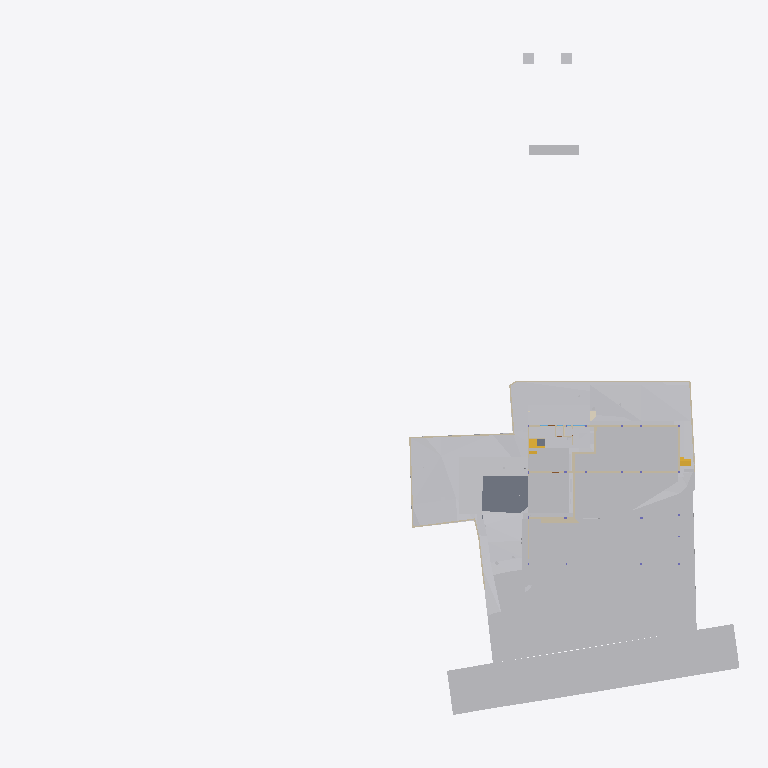
Plan cut of the same IFC building model at storey 'GF' (level -2.65 m, cut at -1.25 m), seen from above with north up, elements coloured by IFC class (only those large enough to see are counted): 25 other elements (light grey), 24 walls (beige), 2 slabs (grey), 2 stair flights (yellow), 1 covering (cream). Cut surfaces are drawn darker.
Extent 96.7 m × 90.0 m × 165.1 m (x, y, z). Storeys (12): Footing at -3.50 m; Site at -2.70 m; GF at -2.65 m; FF Lvl at 0.00 m; Plumbing at 0.00 m; Electrical at 0.00 m; Areacalc at 0.00 m; FF at 0.45 m; FF Lintel at 3.15 m; schedule at 3.50 m; SF at 3.65 m; Terrace at 5.00 m. Elements (693): 122 IfcBeam, 78 IfcWall, 67 IfcCovering, 56 IfcSlab, 50 IfcPipeSegment, 41 IfcColumn, 40 IfcDoor, 37 IfcWindow, 31 IfcEarthworksCut, 30 IfcFurniture, 24 IfcGeographicElement, 16 IfcFooting.

HEADER;
FILE_DESCRIPTION(('ViewDefinition [CoordinationView]'),'2;1');
FILE_NAME('Manilal.ifc','2025-08-06T17:14:37+05:30',(),(),'IfcOpenShell 0.8.3-post1','Bonsai 0.8.3-post1','');
FILE_SCHEMA(('IFC4X3'));
ENDSEC;
DATA;
#1480=IFCPROJECT('2TuuvCHJz54PsFPcraEbH$',$,'My Project',$,$,$,$,(#3,#128),#1481);
#3305=IFCSITE('0lpfVeOW52QfroqLYyHNY2',$,'My Site',$,$,#26,$,$,$,$,$,$,$,$);
#3313=IFCBUILDING('0MzaWOaS178x5FMqOflU3C',$,'My Building',$,$,#25,$,$,$,$,$,$);
#2081=IFCBUILDINGSTOREY('09kFoqoxrCvB1_fcEsMZsQ',$,'FF',$,$,#217,$,$,$,$);
#2986=IFCBUILDINGSTOREY('0zoFHJ9PnFW80M$mIVDQW3',$,'GF',$,$,#559675,$,$,$,$);
#17145=IFCBUILDINGSTOREY('0MckaoTknA3edZMUNhTyAK',$,'SF',$,$,#17254,$,$,$,$);
#20035=IFCBUILDINGSTOREY('3LpnsPikv4mRTBpfC3WQtx',$,'FF Lvl',$,$,#20051,$,$,$,$);
#23582=IFCBUILDINGSTOREY('0DtUgpQ1b6nBmkLmvc_ehu',$,'FF Lintel',$,$,#23767,$,$,$,$);
#459032=IFCBUILDINGSTOREY('2nxT8wHGnDX9t8LjuK$yoz',$,'Footing',$,$,#459177,$,$,$,$);
#482732=IFCBUILDINGSTOREY('0qJiDzySr4lhgisX7t8beM',$,'Site',$,$,#482753,$,$,$,$);
#485569=IFCBUILDINGSTOREY('33UZQ2TSvAg8IY4x5QCp2i',$,'schedule',$,$,#490135,$,$,$,$);
#507278=IFCBUILDINGSTOREY('0fi$VcvNr0Zu6wnPuK6jDB',$,'Plumbing',$,$,#507299,$,$,$,$);
#531643=IFCBUILDINGSTOREY('2JRfeNnUP7R92jcKtKmwj5',$,'Electrical',$,$,#531659,$,$,$,$);
#552261=IFCBUILDINGSTOREY('3JrIAq4xL0avIQ8pEnV5X6',$,'Areacalc',$,$,#552277,$,$,$,$);
#564852=IFCBUILDINGSTOREY('2oUibsQsXAPxeAaTU5dGGW',$,'Terrace',$,$,#564873,$,$,$,$);
#550097=IFCGEOGRAPHICELEMENT('3hzKcHmG15MBT$Lf89GHXN',$,'PureSite',$,$,#560045,#550264,$,.TERRAIN.);
#506523=IFCGEOGRAPHICELEMENT('20M0x6_hv1D8u5ftoKpVy3',$,'Road',$,$,#536372,#506537,$,.TERRAIN.);
#562401=IFCEARTHWORKSFILL('1xT4$PaqnDAhGXmfddmx$8',$,'Cube',$,$,#563463,#562430,$,.SLOPEFILL.);
#562378=IFCEARTHWORKSFILL('263qwxfur0Rg9ySw9RIZCG',$,'Cube',$,$,#563458,#562400,$,.SLOPEFILL.);
#557388=IFCEARTHWORKSCUT('2Q_BpVgoH5UP4ov3lAq_Nd',$,'Cut',$,$,#557373,#557387,$,.BASE_EXCAVATION.);
#562352=IFCEARTHWORKSFILL('3O_GobqT1E4v3eEFWom1zq',$,'Cube',$,$,#564334,#562377,$,.SLOPEFILL.);
#557336=IFCEARTHWORKSCUT('3NfQzW2p90kemh8IGcUxhf',$,'roader',$,$,#557183,#557335,$,.PAVEMENTMILLING.);
#557170=IFCEARTHWORKSCUT('1orBtrQ6r9QBXstUuMTyak',$,'Cut',$,$,#557157,#557169,$,.BASE_EXCAVATION.);
#557360=IFCEARTHWORKSCUT('2x49TXK193K9MJc3CK9x_n',$,'Cut',$,$,#557348,#557359,$,.BASE_EXCAVATION.);
#557636=IFCEARTHWORKSCUT('0lv4XU7zX8PPDYPdO7aOdg',$,'Cut',$,$,#557624,#557635,$,.BASE_EXCAVATION.);
#29381=IFCSLAB('30Y2A3Waj1_g7GRY9nwvu4',$,'Slab',$,$,#552081,#29392,$,$);
#557121=IFCGEOGRAPHICELEMENT('1mqx3WFMb0_xZzgY5_pKpf',$,'Site',$,$,#558011,#557120,$,.TERRAIN.);
#557611=IFCEARTHWORKSCUT('3NGXkKzmP9mwmT7XBm4eTA',$,'Cut',$,$,#557599,#557610,$,.BASE_EXCAVATION.);
#557415=IFCEARTHWORKSCUT('01J8VwQ8f08gmXDrlhIlzq',$,'Cut',$,$,#557401,#557414,$,.BASE_EXCAVATION.);
#557536=IFCEARTHWORKSCUT('3P_ZVV06j60u6$ptV0zgAt',$,'Cut',$,$,#557524,#557535,$,.BASE_EXCAVATION.);
#19398=IFCVEHICLE('0rzGDxo0H1CRYsT$ARQpVS',$,'Vehicle',$,$,#559680,#19411,$,$);
#93186=IFCVEHICLE('09kCGSf$LDBwv0agp2PRhM',$,'Vehicle',$,$,#559685,#93199,$,$);
#557561=IFCEARTHWORKSCUT('3XBGdyU2D9MeN3q92cqay6',$,'Cut',$,$,#557549,#557560,$,.BASE_EXCAVATION.);
#557993=IFCEARTHWORKSCUT('3BmSG7kdb5efpA6FN0Vb4n',$,'Cut',$,$,#557981,#557992,$,.BASE_EXCAVATION.);
#229124=IFCWALL('3MfSYaOiTA4AjSKpPvRhyi',$,'Wall',$,$,#395482,#229135,$,$);
#557586=IFCEARTHWORKSCUT('1t$VJ4$o90evgf8hngEw3O',$,'Cut',$,$,#557574,#557585,$,.BASE_EXCAVATION.);
#473463=IFCWALL('1GppCG6LrDywOQqWlDzPYg',$,'Wall',$,$,#501941,#473474,$,$);
#28186=IFCWALL('2UlyJbGOL47vem9W3W5T7b',$,'Wall',$,$,#214889,#28197,$,$);
#557144=IFCEARTHWORKSCUT('3qSRQGu4LBQwY_0nsq1Dm5',$,'Cut',$,$,#557133,#557143,$,.BASE_EXCAVATION.);
#557660=IFCEARTHWORKSCUT('2v1khSIBb6kei0EyPD83zy',$,'Cut',$,$,#557649,#557659,$,.BASE_EXCAVATION.);
#214630=IFCWALL('1v3BeDslv3W8LfR3WiqTEd',$,'Wall',$,$,#214830,#214641,$,$);
#395961=IFCWALL('2oTy5UOG136OtM3IP_qiPs',$,'Wall',$,$,#396036,#395972,$,$);
#563932=IFCWALL('1nZl9Had17LxZysm$__xHG',$,'Wall',$,$,#564007,#563956,$,$);
#51049=IFCSTAIRFLIGHT('0QDG9AXQX0PgjOZTZBSSJQ',$,'StairFlight',$,$,#559710,#51062,$,12,11,0.183333337306976,0.150000005960464,.STRAIGHT.);
#562532=IFCWALL('0msRIByXvC$he7rVGCBgK$',$,'Wall',$,$,#562594,#562556,$,$);
#14810=IFCWALL('1YbjuILpv4AxLe7Ucp54z8',$,'Wall',$,$,#501924,#14821,$,$);
#472189=IFCWALL('04IL2Uoxz3QwDoYYrUEYCu',$,'Wall',$,$,#558835,#472200,$,$);
#469076=IFCSTAIRFLIGHT('3akbHycZ93yR_8u_wyKIcq',$,'StairFlight',$,$,#563468,#469166,$,10,9,0.175,0.300000011920929,.STRAIGHT.);
#14894=IFCWALL('3LM7Pm6Iv8$Bf3kD16vEYX',$,'Wall',$,$,#501868,#14905,$,$);
#557968=IFCEARTHWORKSCUT('08D7EzEO5EDf77PNZj4fIk',$,'Cut',$,$,#557951,#557967,$,.BASE_EXCAVATION.);
#27353=IFCWALL('2Y2Bm57Cb8Exxz7st0aRUc',$,'Wall',$,$,#214921,#27364,$,$);
#170412=IFCWALL('02QSUeXF96zws6rSEwOtxB',$,'Wall',$,$,#471821,#170423,$,$);
#171459=IFCFURNITURE('2eCSdMrzH5F8FKRq_Kat7X',$,'Furniture',$,$,#559705,#171491,$,$);
#27060=IFCWALL('10l$0x7lzBbBMMGF1qxI0s',$,'Wall',$,$,#27511,#27071,$,$);
#30905=IFCWALL('0J9S4Srlb1MOsgNvH90_Ni',$,'Wall',$,$,#559760,#30916,$,$);
#28224=IFCWALL('10RvTK_K97Xg3Zon6pJwxP',$,'Wall',$,$,#229504,#28235,$,$);
#557685=IFCEARTHWORKSCUT('1$p4eSUvT2WBuIfwXj1KUy',$,'Cut',$,$,#557673,#557684,$,.BASE_EXCAVATION.);
#333903=IFCSLAB('3cIjCkU9z4KAJ3jF3WGIBm',$,'Slab',$,$,#559715,#333917,$,$);
#101546=IFCWALL('0Rf_6ET3jB1A$TE_PSB8cB',$,'Wall',$,$,#471955,#101557,$,$);
#535887=IFCCOVERING('3erdxtYOTF6hsIy9z_3VeT',$,'Covering',$,$,#559935,#535898,$,$);
#558721=IFCWALL('29eB4gRmj6VxEEGsWe_dsJ',$,'Wall',$,$,#561465,#558741,$,$);
#496302=IFCWALL('1skRZA3gDArPLyHJ1xBWOA',$,'Wall',$,$,#559855,#496313,$,$);
#322899=IFCWALL('301zTpBY56QRbhbSgqyTtD',$,'Wall',$,$,#471924,#322910,$,$);
#475030=IFCWALL('0P8jPYbMTBahN2mQMeo_4L',$,'Wall',$,$,#475078,#475041,$,$);
#562431=IFCWALL('2pPhWQyz9C5RZog36Xg9Y4',$,'Wall',$,$,#562503,#562451,$,$);
#558601=IFCWALL('1DUlEkwFj7lgw_DTXtuVee',$,'Wall',$,$,#558720,#558621,$,$);
#29467=IFCWALL('2U66_ERPrD$A$2PTOc1bPA',$,'Wall',$,$,#559735,#29478,$,$);
#319577=IFCFURNITURE('0fdrhMOd5CYABI21svJpWT',$,'Furniture',$,$,#559725,#319588,$,$);
#322727=IFCWALL('0NXfgi9BT5$x6dqiz38cKQ',$,'Wall',$,$,#559930,#322738,$,$);
ENDSEC;
